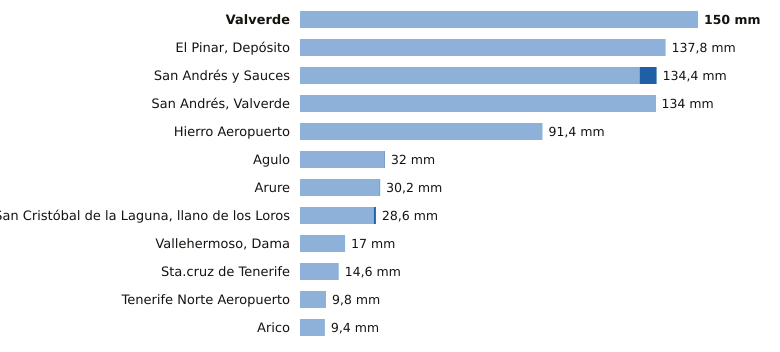

The data file committed next to this chart (first rows):
estacion, provincia, indicativo, mm_6_dias_anteriores, mm_hoy, mm_7_dias, horas_de_hoy
Valverde, Santa Cruz de Tenerife, C928I, 150.0, 0.0, 150.0, 12
El Pinar, Depósito, Santa Cruz de Tenerife, C916Q, 137.8, 0.0, 137.8, 12
San Andrés y Sauces, Santa Cruz de Tenerife, C148F, 128.0, 6.4, 134.4, 12
San Andrés, Valverde, Santa Cruz de Tenerife, C925F, 133.8, 0.2, 134.0, 10
Hierro Aeropuerto, Santa Cruz de Tenerife, C929I, 91.4, 0.0, 91.4, 13
Agulo, Santa Cruz de Tenerife, C317B, 31.8, 0.2, 32.0, 13
Arure, Santa Cruz de Tenerife, C316I, 30.0, 0.2, 30.2, 12
San Cristóbal de la Laguna, llano de los…, Santa Cruz de Tenerife, C446G, 27.8, 0.8, 28.6, 13
Vallehermoso, Dama, Santa Cruz de Tenerife, C319W, 17.0, 0.0, 17.0, 12
Sta.cruz de Tenerife, Santa Cruz de Tenerife, C449C, 14.6, 0.0, 14.6, 12
Tenerife Norte Aeropuerto, Santa Cruz de Tenerife, C447A, 9.8, 0.0, 9.8, 12
Arico, Santa Cruz de Tenerife, C428T, 9.4, 0.0, 9.4, 11
